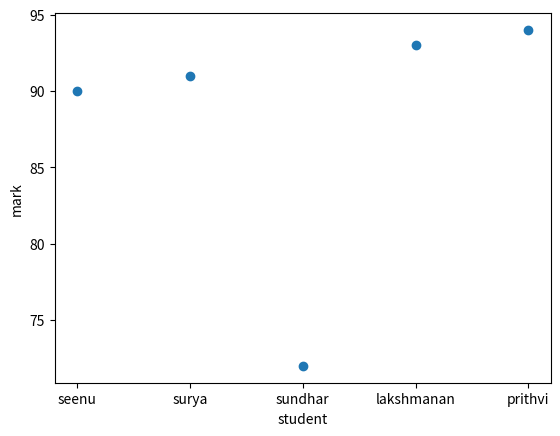

Reproduce this figure in Python.
import matplotlib.pyplot as  plt
x=['seenu','surya','sundhar','lakshmanan','prithvi']
y=[90,91,72,93,94]

ax=plt.scatter(x,y)
print(plt.xlabel('student'))
print(plt.ylabel('mark'))
plt.show()